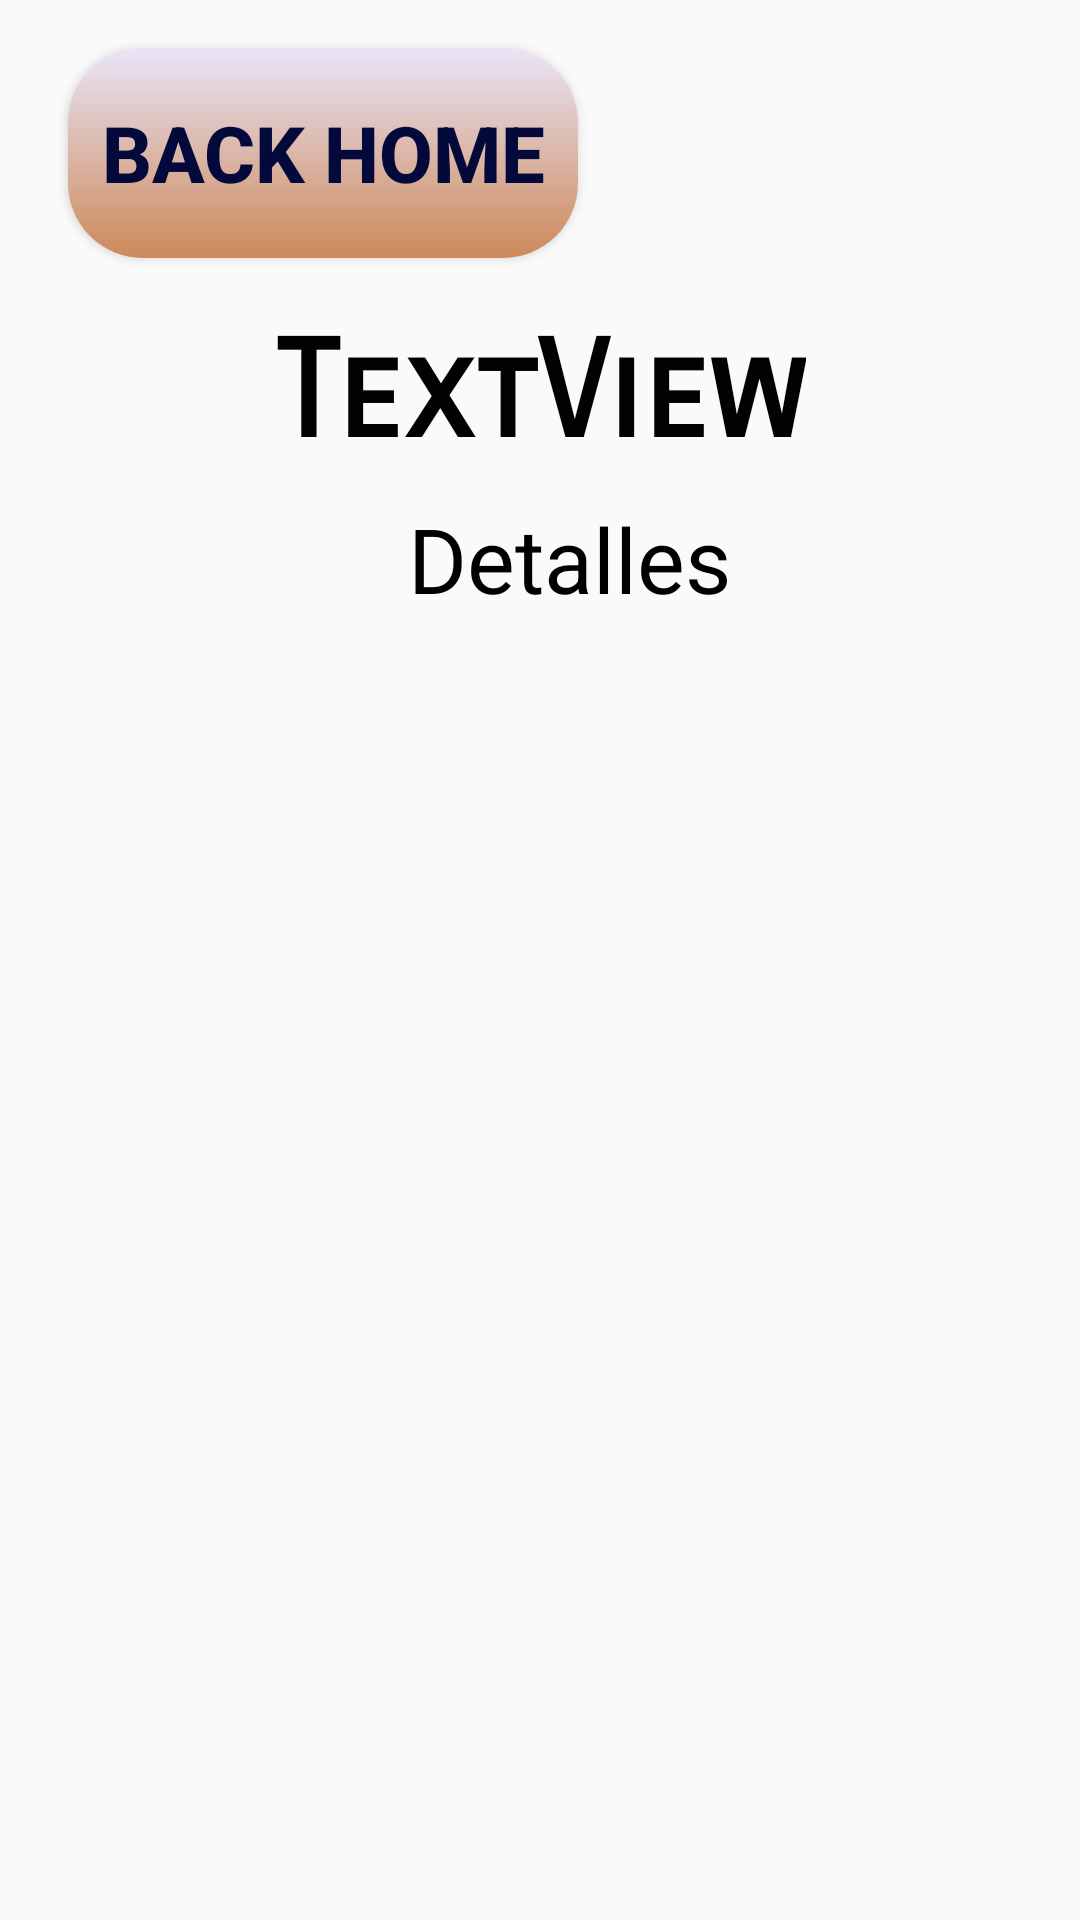

This screen was rendered from an Android layout file. Write that file and the resources it references.
<!-- AndroidManifest.xml: application theme Theme.HEARTHApp -->
<!-- res/layout/activity_producto.xml -->
<?xml version="1.0" encoding="utf-8"?>
<ScrollView
    xmlns:android="http://schemas.android.com/apk/res/android"
    xmlns:app="http://schemas.android.com/apk/res-auto"
    xmlns:tools="http://schemas.android.com/tools"
    android:id="@+id/producto"
    android:layout_width="match_parent"
    android:layout_height="match_parent"
    >

    <androidx.constraintlayout.widget.ConstraintLayout
        android:layout_width="match_parent"
        android:layout_height="wrap_content"
        tools:context=".ProductoActivity">

        <Button
            android:id="@+id/sdg_3_btn4"
            android:layout_width="170dp"
            android:layout_height="70dp"
            android:layout_marginTop="16dp"
            android:background="@drawable/button_design_res_2"
            android:elevation="15dp"
            android:padding="6dp"
            android:text="@string/BACK"
            android:textColor="@color/blue_dark"
            android:textSize="26sp"
            android:textStyle="bold"
            app:layout_constraintEnd_toEndOf="parent"
            app:layout_constraintHorizontal_bias="0.12"
            app:layout_constraintStart_toStartOf="parent"
            app:layout_constraintTop_toTopOf="parent" />

        <TextView
            android:id="@+id/nombre_producto"
            android:layout_width="wrap_content"
            android:layout_height="wrap_content"
            android:layout_marginTop="104dp"
            android:fontFamily="sans-serif-smallcaps"
            android:gravity="center"
            android:text="TextView"
            android:textAlignment="center"
            android:textColor="#020202"
            android:textSize="45sp"
            android:textStyle="bold"
            app:layout_constraintEnd_toEndOf="parent"
            app:layout_constraintStart_toStartOf="parent"
            app:layout_constraintTop_toTopOf="parent" />

        <TextView
            android:id="@+id/detalles_producto"
            android:layout_width="wrap_content"
            android:layout_height="wrap_content"
            android:layout_marginStart="32dp"
            android:layout_marginTop="8dp"
            android:layout_marginEnd="32dp"
            android:gravity="center"
            android:text="Detalles"
            android:textAlignment="gravity"
            android:textColor="#000000"
            android:textSize="30sp"
            app:layout_constraintEnd_toEndOf="parent"
            app:layout_constraintHorizontal_bias="0.552"
            app:layout_constraintStart_toStartOf="parent"
            app:layout_constraintTop_toBottomOf="@+id/nombre_producto" />

        <com.google.android.material.imageview.ShapeableImageView
            android:id="@+id/imagen"
            android:layout_width="400dp"
            android:layout_height="400dp"
            android:layout_marginStart="8dp"
            android:layout_marginTop="16dp"
            android:layout_marginEnd="8dp"
            app:layout_constraintEnd_toEndOf="parent"
            app:layout_constraintHorizontal_bias="0.6"
            app:layout_constraintStart_toStartOf="parent"
            app:layout_constraintTop_toBottomOf="@+id/detalles_producto"
            app:shapeAppearance="@style/circular"
            app:srcCompat="@drawable/ic_launcher_background" />
    </androidx.constraintlayout.widget.ConstraintLayout>

</ScrollView>
<!-- resources referenced by this layout -->
<resources>
  <color name="blue_dark">#03093A</color>
  <!-- drawable button_design_res_2 (drawable) -->
  <?xml version="1.0" encoding="utf-8"?>
  <selector xmlns:android="http://schemas.android.com/apk/res/android">
      <item>
          <shape android:shape="rectangle">
              <gradient android:startColor="@color/background"
                  android:endColor="#CD895A"
                  android:angle="270"
                  />
              <corners android:radius="25dp" />
          </shape>
      </item>
  </selector>
  <string name="BACK">BACK HOME</string>
  <style name="circular">
          <item name="cornerSize">50%</item>
      </style>
  <style name="Theme.HEARTHApp" parent="Theme.AppCompat.Light.NoActionBar">
          
          <item name="colorPrimary">@color/blue_dark</item>
          <item name="colorPrimaryDark">@color/background</item>
          <item name="colorAccent">@color/melocoton</item>
          <item name="android:navigationBarColor">@color/bottom_bar_color_1</item>
          
      </style>
  <color name="background">#E9E5F8</color>
  <color name="melocoton">#E29578</color>
  <color name="bottom_bar_color_1">#8F474B</color>
</resources>
